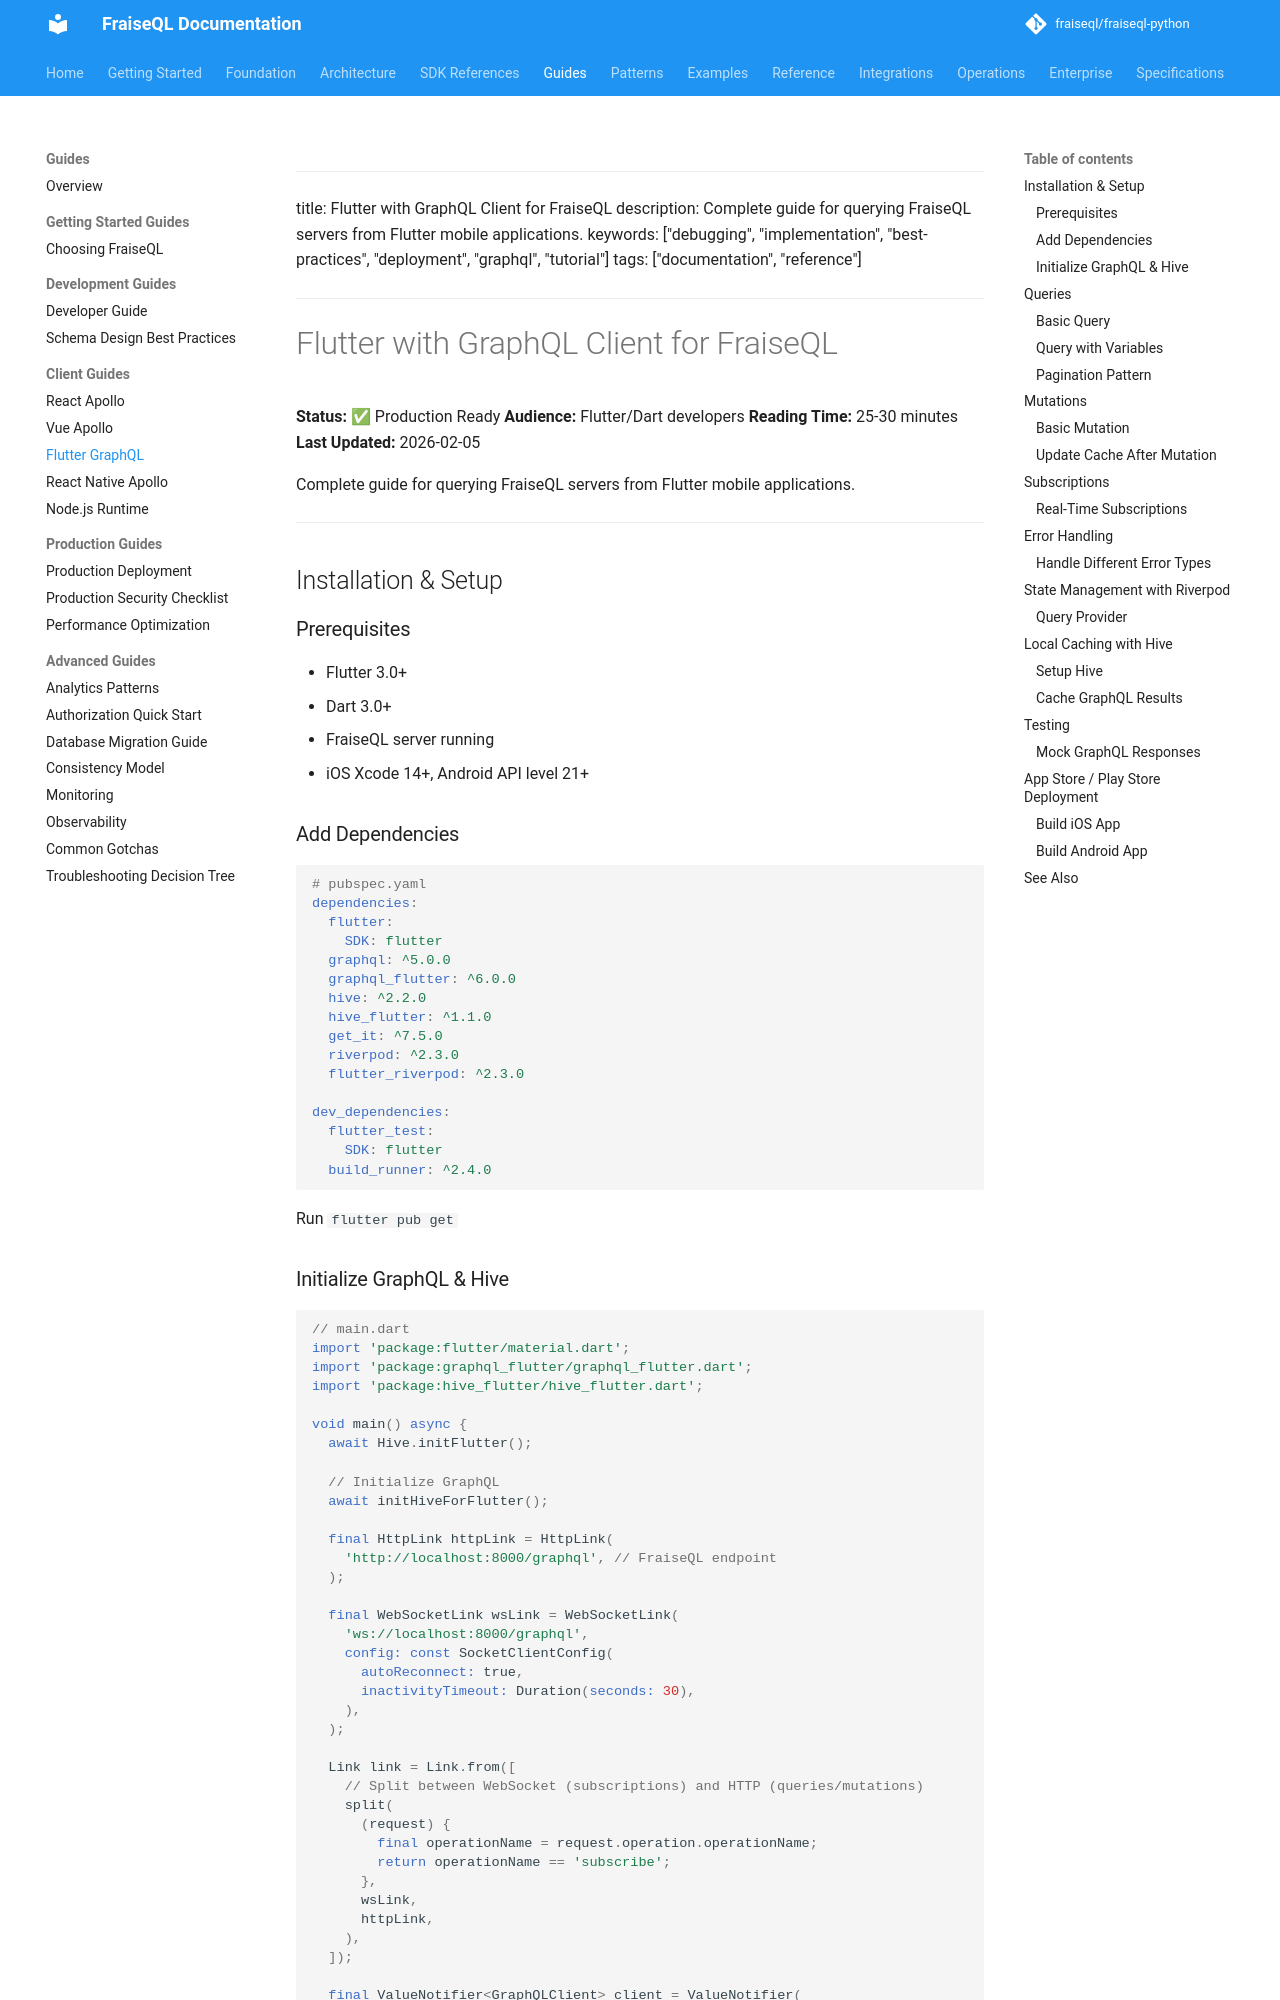

repository: fraiseql/fraiseql-python · page: guides/clients/flutter-graphql-guide/index.html · generator: mkdocs

<!-- Skip to main content -->
---

title: Flutter with GraphQL Client for FraiseQL
description: Complete guide for querying FraiseQL servers from Flutter mobile applications.
keywords: ["debugging", "implementation", "best-practices", "deployment", "graphql", "tutorial"]
tags: ["documentation", "reference"]
---

# Flutter with GraphQL Client for FraiseQL

**Status:** ✅ Production Ready
**Audience:** Flutter/Dart developers
**Reading Time:** 25-30 minutes
**Last Updated:** 2026-02-05

Complete guide for querying FraiseQL servers from Flutter mobile applications.

---

## Installation & Setup

### Prerequisites

- Flutter 3.0+
- Dart 3.0+
- FraiseQL server running
- iOS Xcode 14+, Android API level 21+

### Add Dependencies

```yaml
# pubspec.yaml
dependencies:
  flutter:
    SDK: flutter
  graphql: ^5.0.0
  graphql_flutter: ^6.0.0
  hive: ^2.2.0
  hive_flutter: ^1.1.0
  get_it: ^7.5.0
  riverpod: ^2.3.0
  flutter_riverpod: ^2.3.0

dev_dependencies:
  flutter_test:
    SDK: flutter
  build_runner: ^2.4.0
```

Run `flutter pub get`
